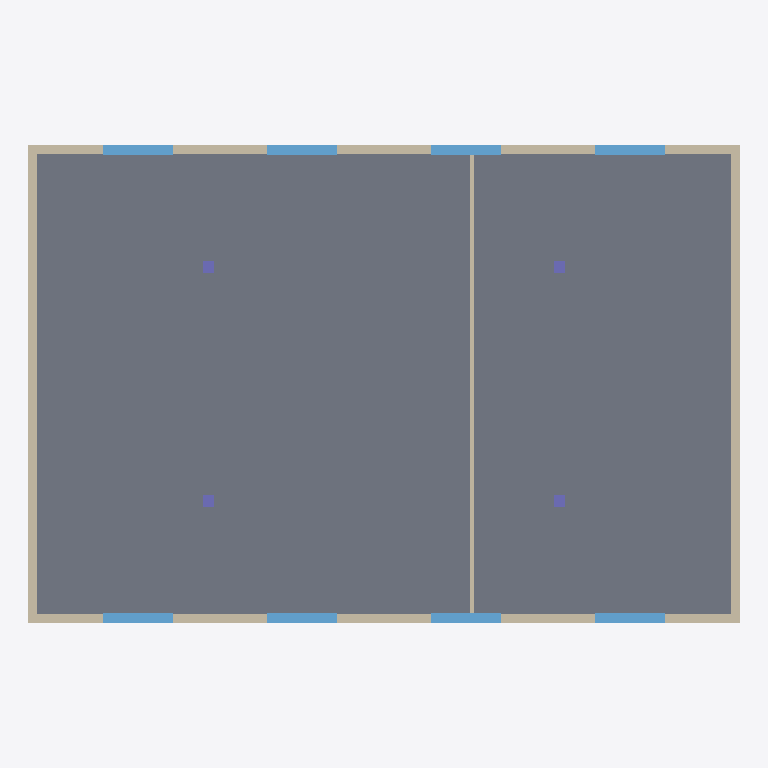
Plan cut of the same IFC building model at storey '01 · Planta primera' (level 4.00 m, cut at 5.40 m), seen from above with north up, elements coloured by IFC class: 8 windows (light blue), 5 walls (beige), 4 columns (violet), 1 slab (grey). Cut surfaces are drawn darker.
Extent 24.3 m × 16.4 m × 8.2 m (x, y, z). Storeys (2): 00 · Planta baja at 0.00 m; 01 · Planta primera at 4.00 m. Elements (39): 16 IfcWindow, 10 IfcWall, 8 IfcColumn, 2 IfcDoor, 2 IfcSlab, 1 IfcRoof.

HEADER;
FILE_DESCRIPTION(('ViewDefinition [ReferenceView_V1.2]'),'2;1');
FILE_NAME('BCN01-CAB-ZZ-XX-M3-A-0001.ifc','2026-11-19T09:00:00',('Christian Abad'),('CAB'),'build-cde-ifc','bcn-twin-cde','');
FILE_SCHEMA(('IFC4'));
ENDSEC;
DATA;
#20=IFCPROJECT('1Jt56WVcslA_F5LsOSI6uA',#5,'BCN01 · Biblioteca de barri Sant Antoni','Modelo de arquitectura (modelo de ejemplo para el entorno común de datos del gemelo digital de Barcelona)',$,$,$,(#16),#10);
#22=IFCSITE('3yc_4myRxPWczIXtZZcUiw',#5,'Parcela · interior de manzana Comte Borrell','Sant Antoni, Barcelona (ejemplo)',$,#21,$,$,.ELEMENT.,(41,22,45,465600),(2,9,37,609200),14.4,$,$);
#24=IFCBUILDING('1TeINgNtD3eIglYY7NgncP',#5,'Biblioteca de barri Sant Antoni','Equipamiento municipal (ejemplo)',$,#23,$,$,.ELEMENT.,$,$,$);
#28=IFCBUILDINGSTOREY('22JG1YiHNn01vDkxpGfCQT',#5,'00 · Planta baja',$,$,#27,$,$,.ELEMENT.,0.0);
#32=IFCBUILDINGSTOREY('0W75p8Kk$TS4MuAp7W8odh',#5,'01 · Planta primera',$,$,#31,$,$,.ELEMENT.,4.0);
#1533=IFCSLAB('0zT_zbtU_CMmPnAF6WH6ZX',#5,'FJ-01','Forjado Planta primera',$,#1527,#1532,'FJ-01',.FLOOR.);
#1306=IFCWALL('0HVyz_TAvsDC4Cq2e_D2KC',#5,'MU-012','Fachada este · Planta primera',$,#1300,#1305,'MU-012',.STANDARD.);
#1420=IFCWALL('3hMVsDCZ1h0iYEiJdEHubD',#5,'MU-014','Fachada oeste · Planta primera',$,#1414,#1419,'MU-014',.STANDARD.);
#1249=IFCWALL('2y9d3qoEiOxvVDfgPLZMMt',#5,'MU-011','Fachada sur (c/ Comte Borrell) · Planta primera',$,#1243,#1248,'MU-011',.STANDARD.);
#1363=IFCWALL('39Hb0lH0ioN$esZYFMPUuB',#5,'MU-013','Fachada norte (patio) · Planta primera',$,#1357,#1362,'MU-013',.STANDARD.);
#1477=IFCWALL('2O0aBCazQOBZc5KZyQou8U',#5,'MU-015','Tabique de separación · Planta primera',$,#1471,#1476,'MU-015',.PARTITIONING.);
#1864=IFCWINDOW('3mIIEMJ9kAwa2VL2t_$s63',#5,'VE-01N1','Ventana patio 1 · Planta primera',$,#1858,#1863,'VE-01N1',1.8,2.4,.WINDOW.,.SINGLE_PANEL.,$);
#1809=IFCWINDOW('1VwuNvEWGoDAIxoSCZXGOD',#5,'VE-01S1','Ventana calle 1 · Planta primera',$,#1803,#1808,'VE-01S1',1.8,2.4,.WINDOW.,.SINGLE_PANEL.,$);
#1919=IFCWINDOW('1Fvj3Z$vG7xuV1dRV5XqHT',#5,'VE-01S2','Ventana calle 2 · Planta primera',$,#1913,#1918,'VE-01S2',1.8,2.4,.WINDOW.,.SINGLE_PANEL.,$);
#1974=IFCWINDOW('2nf73KsRjYaus87YRHHbhx',#5,'VE-01N2','Ventana patio 2 · Planta primera',$,#1968,#1973,'VE-01N2',1.8,2.4,.WINDOW.,.SINGLE_PANEL.,$);
#2029=IFCWINDOW('1lbixPYbIeQvkBU4V83v3r',#5,'VE-01S3','Ventana calle 3 · Planta primera',$,#2023,#2028,'VE-01S3',1.8,2.4,.WINDOW.,.SINGLE_PANEL.,$);
#2139=IFCWINDOW('0kr3$$lGMROv26Iv55GdVd',#5,'VE-01S4','Ventana calle 4 · Planta primera',$,#2133,#2138,'VE-01S4',1.8,2.4,.WINDOW.,.SINGLE_PANEL.,$);
#2084=IFCWINDOW('1fCHVdNQ0mR0gHQoE22L7R',#5,'VE-01N3','Ventana patio 3 · Planta primera',$,#2078,#2083,'VE-01N3',1.8,2.4,.WINDOW.,.SINGLE_PANEL.,$);
#2194=IFCWINDOW('3cs5WmyU9dl9KmDCSlUcGC',#5,'VE-01N4','Ventana patio 4 · Planta primera',$,#2188,#2193,'VE-01N4',1.8,2.4,.WINDOW.,.SINGLE_PANEL.,$);
#1589=IFCCOLUMN('0A$30jvdSCTax9ujH42A3s',#5,'PI-011','Pilar de hormigón 40×40 · Planta primera',$,#1583,#1588,'PI-011',.COLUMN.);
#1699=IFCCOLUMN('0jivUhZoJk$quql3eLGko3',#5,'PI-013','Pilar de hormigón 40×40 · Planta primera',$,#1693,#1698,'PI-013',.COLUMN.);
#1644=IFCCOLUMN('3vl0MsUkI5ATkoYPWbSaoQ',#5,'PI-012','Pilar de hormigón 40×40 · Planta primera',$,#1638,#1643,'PI-012',.COLUMN.);
#1754=IFCCOLUMN('06z88d64DR0jPkGXrXR$lS',#5,'PI-014','Pilar de hormigón 40×40 · Planta primera',$,#1748,#1753,'PI-014',.COLUMN.);
ENDSEC;
